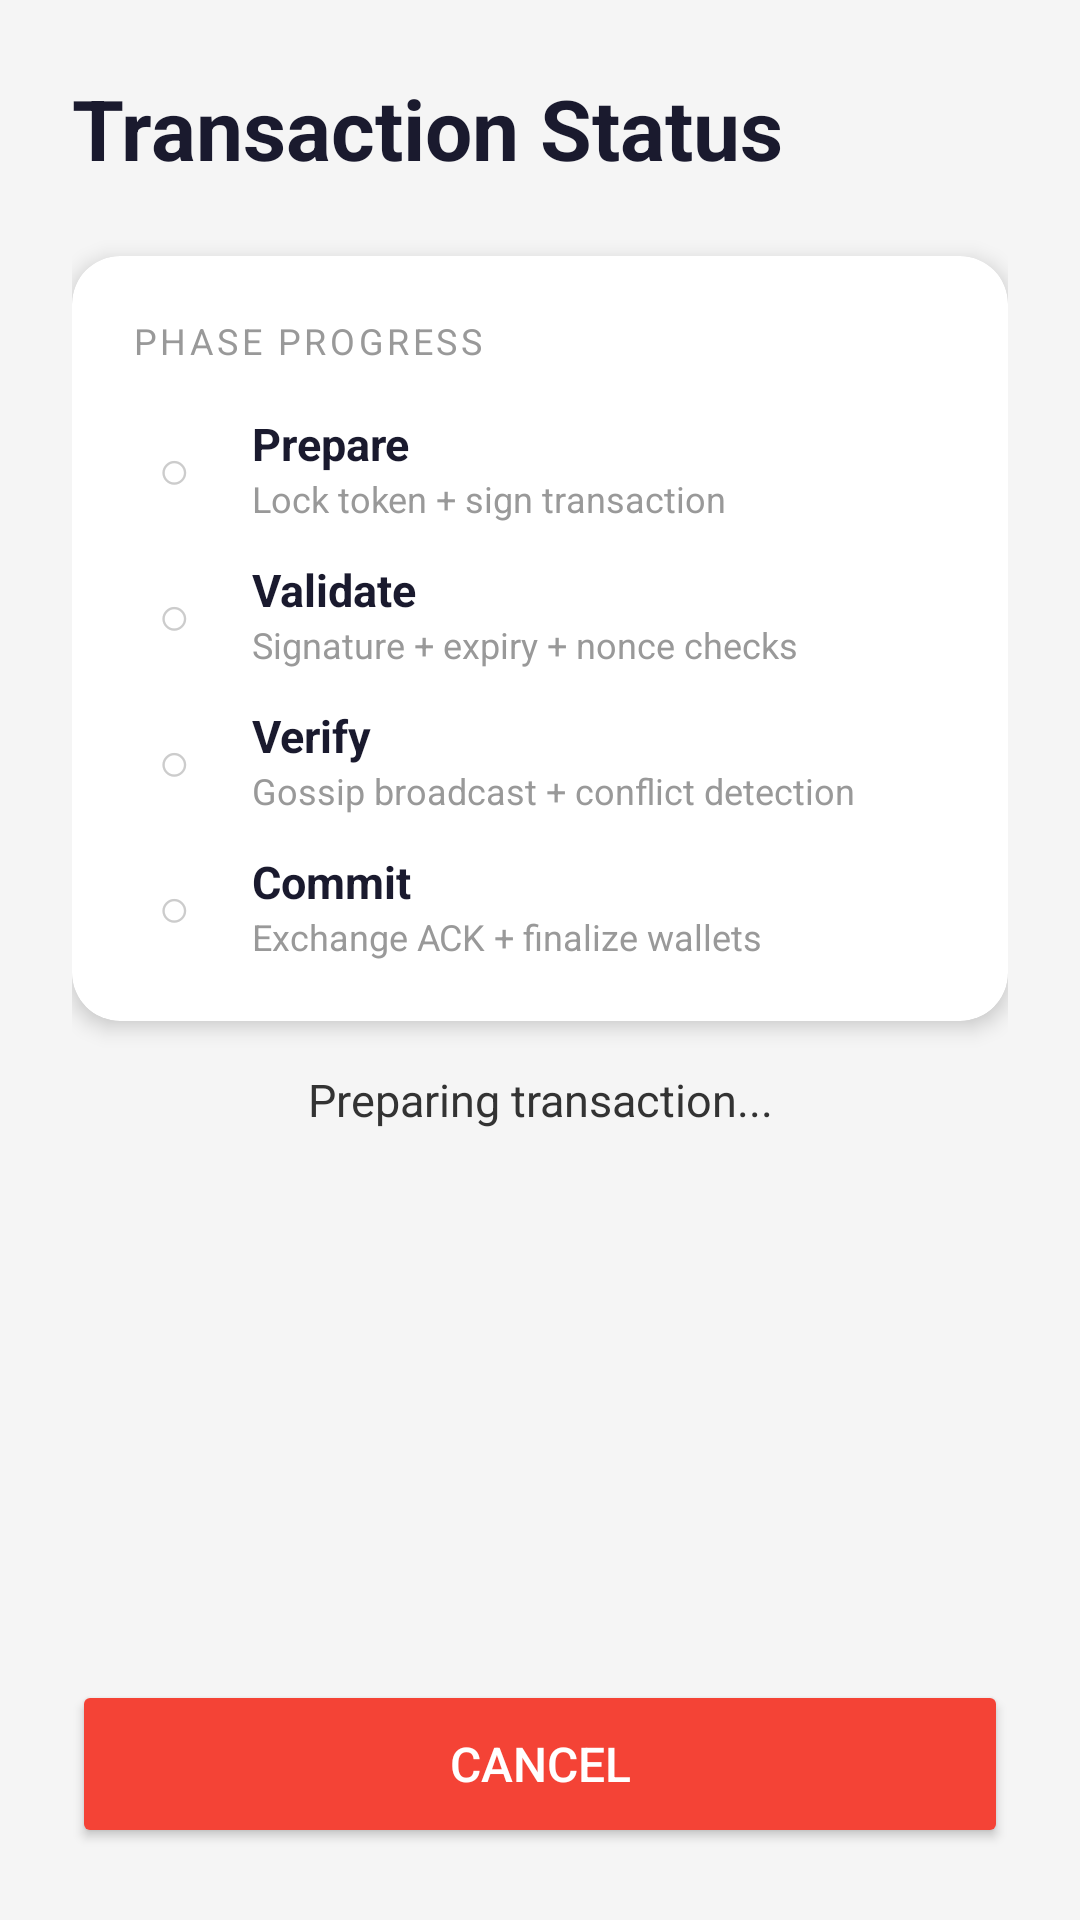

Layout XML and referenced resources for this Android screen:
<!-- AndroidManifest.xml: application theme Theme.SOTPN -->
<!-- res/layout/activity_status.xml -->
<?xml version="1.0" encoding="utf-8"?>
<LinearLayout xmlns:android="http://schemas.android.com/apk/res/android"
    xmlns:app="http://schemas.android.com/apk/res-auto"
    android:layout_width="match_parent"
    android:layout_height="match_parent"
    android:orientation="vertical"
    android:padding="24dp"
    android:background="#F5F5F5">

    
    <TextView
        android:layout_width="match_parent"
        android:layout_height="wrap_content"
        android:text="Transaction Status"
        android:textSize="28sp"
        android:textStyle="bold"
        android:textColor="#1A1A2E"
        android:layout_marginBottom="24dp" />

    
    <androidx.cardview.widget.CardView
        android:layout_width="match_parent"
        android:layout_height="wrap_content"
        android:layout_marginBottom="16dp"
        app:cardCornerRadius="16dp"
        app:cardElevation="4dp">

        <LinearLayout
            android:layout_width="match_parent"
            android:layout_height="wrap_content"
            android:orientation="vertical"
            android:padding="20dp">

            <TextView
                android:layout_width="wrap_content"
                android:layout_height="wrap_content"
                android:text="PHASE PROGRESS"
                android:textSize="12sp"
                android:textColor="#999999"
                android:letterSpacing="0.1"
                android:layout_marginBottom="16dp" />

            
            <LinearLayout
                android:id="@+id/rowPhase1"
                android:layout_width="match_parent"
                android:layout_height="wrap_content"
                android:orientation="horizontal"
                android:gravity="center_vertical"
                android:layout_marginBottom="12dp">

                <TextView
                    android:id="@+id/iconPhase1"
                    android:layout_width="28dp"
                    android:layout_height="28dp"
                    android:text="○"
                    android:textSize="18sp"
                    android:textColor="#CCCCCC"
                    android:gravity="center"
                    android:layout_marginEnd="12dp" />

                <LinearLayout
                    android:layout_width="0dp"
                    android:layout_height="wrap_content"
                    android:layout_weight="1"
                    android:orientation="vertical">

                    <TextView
                        android:layout_width="wrap_content"
                        android:layout_height="wrap_content"
                        android:text="Prepare"
                        android:textSize="15sp"
                        android:textStyle="bold"
                        android:textColor="#1A1A2E" />

                    <TextView
                        android:layout_width="wrap_content"
                        android:layout_height="wrap_content"
                        android:text="Lock token + sign transaction"
                        android:textSize="12sp"
                        android:textColor="#999999" />

                </LinearLayout>

            </LinearLayout>

            
            <LinearLayout
                android:id="@+id/rowPhase2"
                android:layout_width="match_parent"
                android:layout_height="wrap_content"
                android:orientation="horizontal"
                android:gravity="center_vertical"
                android:layout_marginBottom="12dp">

                <TextView
                    android:id="@+id/iconPhase2"
                    android:layout_width="28dp"
                    android:layout_height="28dp"
                    android:text="○"
                    android:textSize="18sp"
                    android:textColor="#CCCCCC"
                    android:gravity="center"
                    android:layout_marginEnd="12dp" />

                <LinearLayout
                    android:layout_width="0dp"
                    android:layout_height="wrap_content"
                    android:layout_weight="1"
                    android:orientation="vertical">

                    <TextView
                        android:layout_width="wrap_content"
                        android:layout_height="wrap_content"
                        android:text="Validate"
                        android:textSize="15sp"
                        android:textStyle="bold"
                        android:textColor="#1A1A2E" />

                    <TextView
                        android:layout_width="wrap_content"
                        android:layout_height="wrap_content"
                        android:text="Signature + expiry + nonce checks"
                        android:textSize="12sp"
                        android:textColor="#999999" />

                </LinearLayout>

            </LinearLayout>

            
            <LinearLayout
                android:id="@+id/rowPhase3"
                android:layout_width="match_parent"
                android:layout_height="wrap_content"
                android:orientation="horizontal"
                android:gravity="center_vertical"
                android:layout_marginBottom="12dp">

                <TextView
                    android:id="@+id/iconPhase3"
                    android:layout_width="28dp"
                    android:layout_height="28dp"
                    android:text="○"
                    android:textSize="18sp"
                    android:textColor="#CCCCCC"
                    android:gravity="center"
                    android:layout_marginEnd="12dp" />

                <LinearLayout
                    android:layout_width="0dp"
                    android:layout_height="wrap_content"
                    android:layout_weight="1"
                    android:orientation="vertical">

                    <TextView
                        android:layout_width="wrap_content"
                        android:layout_height="wrap_content"
                        android:text="Verify"
                        android:textSize="15sp"
                        android:textStyle="bold"
                        android:textColor="#1A1A2E" />

                    <TextView
                        android:layout_width="wrap_content"
                        android:layout_height="wrap_content"
                        android:text="Gossip broadcast + conflict detection"
                        android:textSize="12sp"
                        android:textColor="#999999" />

                </LinearLayout>

            </LinearLayout>

            
            <LinearLayout
                android:id="@+id/rowPhase4"
                android:layout_width="match_parent"
                android:layout_height="wrap_content"
                android:orientation="horizontal"
                android:gravity="center_vertical">

                <TextView
                    android:id="@+id/iconPhase4"
                    android:layout_width="28dp"
                    android:layout_height="28dp"
                    android:text="○"
                    android:textSize="18sp"
                    android:textColor="#CCCCCC"
                    android:gravity="center"
                    android:layout_marginEnd="12dp" />

                <LinearLayout
                    android:layout_width="0dp"
                    android:layout_height="wrap_content"
                    android:layout_weight="1"
                    android:orientation="vertical">

                    <TextView
                        android:layout_width="wrap_content"
                        android:layout_height="wrap_content"
                        android:text="Commit"
                        android:textSize="15sp"
                        android:textStyle="bold"
                        android:textColor="#1A1A2E" />

                    <TextView
                        android:layout_width="wrap_content"
                        android:layout_height="wrap_content"
                        android:text="Exchange ACK + finalize wallets"
                        android:textSize="12sp"
                        android:textColor="#999999" />

                </LinearLayout>

            </LinearLayout>

        </LinearLayout>
    </androidx.cardview.widget.CardView>

    
    <androidx.cardview.widget.CardView
        android:id="@+id/cardDelay"
        android:layout_width="match_parent"
        android:layout_height="wrap_content"
        android:layout_marginBottom="16dp"
        android:visibility="gone"
        app:cardCornerRadius="16dp"
        app:cardElevation="4dp">

        <LinearLayout
            android:layout_width="match_parent"
            android:layout_height="wrap_content"
            android:orientation="vertical"
            android:padding="20dp">

            <LinearLayout
                android:layout_width="match_parent"
                android:layout_height="wrap_content"
                android:orientation="horizontal"
                android:gravity="center_vertical"
                android:layout_marginBottom="12dp">

                <TextView
                    android:layout_width="0dp"
                    android:layout_height="wrap_content"
                    android:layout_weight="1"
                    android:text="VERIFICATION WINDOW"
                    android:textSize="12sp"
                    android:textColor="#999999"
                    android:letterSpacing="0.1" />

                <TextView
                    android:id="@+id/tvCountdown"
                    android:layout_width="wrap_content"
                    android:layout_height="wrap_content"
                    android:text="10s"
                    android:textSize="20sp"
                    android:textStyle="bold"
                    android:textColor="#1A1A2E" />

            </LinearLayout>

            <ProgressBar
                android:id="@+id/delayProgressBar"
                android:layout_width="match_parent"
                android:layout_height="8dp"
                style="@style/Widget.AppCompat.ProgressBar.Horizontal"
                android:progress="100"
                android:layout_marginBottom="12dp" />

            <TextView
                android:id="@+id/tvRiskLevel"
                android:layout_width="wrap_content"
                android:layout_height="wrap_content"
                android:text="Medium risk — standard verification"
                android:textSize="13sp"
                android:textColor="#666666" />

        </LinearLayout>
    </androidx.cardview.widget.CardView>

    
    <TextView
        android:id="@+id/tvStatusMessage"
        android:layout_width="match_parent"
        android:layout_height="wrap_content"
        android:text="Preparing transaction..."
        android:textSize="15sp"
        android:textColor="#333333"
        android:gravity="center"
        android:layout_marginBottom="16dp" />

    
    <View
        android:layout_width="match_parent"
        android:layout_height="0dp"
        android:layout_weight="1" />

    
    <Button
        android:id="@+id/btnCancelStatus"
        android:layout_width="match_parent"
        android:layout_height="56dp"
        android:text="Cancel"
        android:textSize="16sp"
        android:backgroundTint="#F44336"
        android:textColor="#FFFFFF"
        app:cornerRadius="12dp" />

</LinearLayout>
<!-- resources referenced by this layout -->
<resources>
  <style name="Theme.SOTPN" parent="Theme.AppCompat.Light.NoActionBar" />
</resources>
